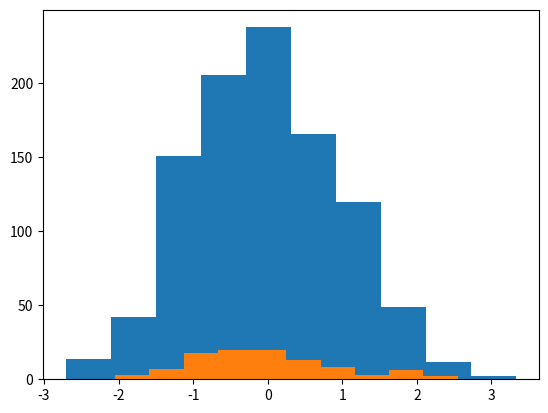

Source code (Python): (Note: this script raises an exception after producing the figure.)
import pandas as pd
import numpy as np
from numpy.random import randn
from scipy import stats
import matplotlib as mpl
import matplotlib.pyplot as plt
import seaborn as sns

ds1=randn(1000)
ds2=randn(100)

plt.hist(ds1)
plt.savefig('image1.png')
#plt.show()

plt.hist(ds2)
plt.savefig('image2.png')
#plt.show()

plt.hist(ds1,density=True,color='green',bins=15,alpha=0.5)
plt.hist(ds2,density=True,bins=15,alpha=0.5)
plt.savefig('image3.png')
#plt.show()

#sns fxn
ds3=randn(1000)
ds4=randn(1000)

sns_plot=sns.jointplot(ds3,ds4)
sns_plot.savefig('image4.png')

sns_plot2=sns.jointplot(ds3,ds4,kind='hex')
sns_plot2.savefig('image5.png')
